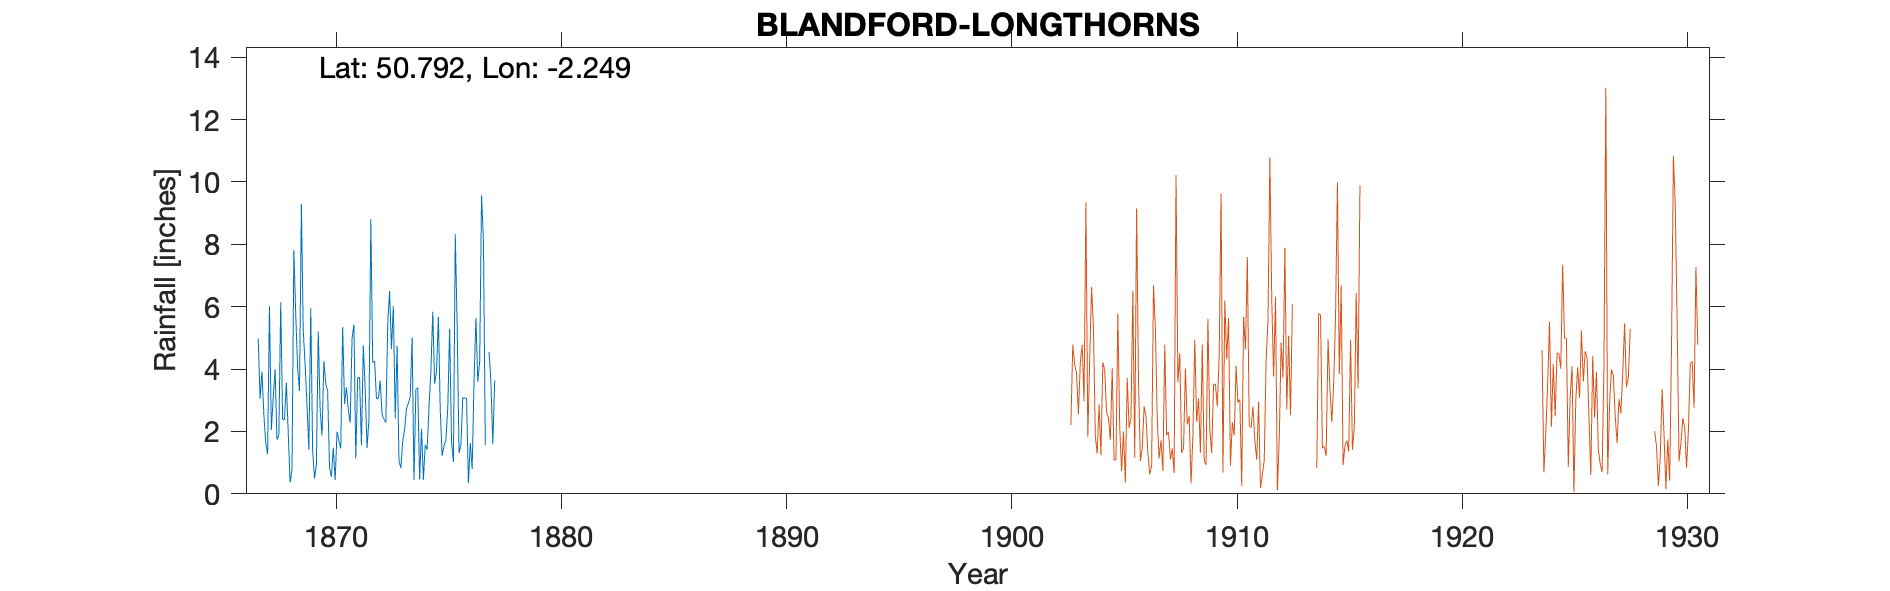

The file beside this chart, header and first rows:
BLANDFORD-LONGTHORNS, , , , , , , , , , , , , , , , , , , , 
Grid ref, SY825992, Long, -2.249, Lat, 50.79, Elevation, 350, ft, , , , , , , , , , , , 
Station no, 1603, , , , , , , , , , , , , , , , , , , 
, 1860, 1861, 1862, 1863, 1864, 1865, 1866, 1867, 1868, 1869, 1870, 1871, 1872, 1873, 1874, 1875, 1876, 1877, 1878, 1879
January, , , , , , , , 4.98, 6.14, 5.23, 3.52, 2.7, 8.8, 6.01, 3.33, 5.67, 1.57, 8.12, , 
February, , , , , , , , 3.05, 2.39, 4.13, 3.3, 2.28, 4.2, 2.42, 3.41, 2.67, 3.09, 1.56, , 
March, , , , , , , , 3.92, 2.38, 2.84, 0.84, 4.97, 4.27, 4.75, 0.46, 1.22, 3.06, , , 
April, , , , , , , , 2.55, 3.56, 1.42, 0.55, 5.42, 3.05, 1.05, 2.09, 1.55, 3.07, 4.55, , 
May, , , , , , , , 1.65, 1.96, 5.95, 1.48, 1.13, 3.05, 0.83, 0.45, 1.72, 0.34, 3.54, , 
June, , , , , , , , 1.27, 0.36, 1.41, 0.44, 3.73, 3.63, 1.69, 1.57, 2.75, 1.63, 1.6, , 
July, , , , , , , , 6.01, 0.76, 0.49, 1.99, 3.73, 2.54, 2.05, 1.41, 5.29, 0.8, 3.63, , 
August, , , , , , , , 2.05, 7.81, 0.94, 1.71, 1.56, 2.39, 2.73, 2.78, 1.68, 3.65, , , 
September, , , , , , , , 3.09, 5.73, 5.21, 1.45, 4.76, 2.27, 2.9, 3.93, 1.03, 5.64, , , 
October, , , , , , , , 3.99, 4.04, 2.71, 5.35, 3.35, 5.44, 3.11, 5.84, 8.32, 3.59, , , 
November, , , , , , , , 1.73, 3.3, 1.87, 2.88, 1.47, 6.5, 5.01, 3.53, 5.4, 4.24, , , 
December, , , , , , , , 1.9, 9.28, 4.26, 3.41, 2.39, 4.64, 0.44, 3.94, 1.3, 9.57, , , 
Total, , , , , , , , 36.19, 47.71, 36.46, 26.92, 37.49, 50.78, 32.99, 32.74, 38.6, 40.25, , , 
Note says gauge was 4in above ground, , , , , , , , , , , , , , , , , , , , 
1877 Aug Gauge terminated, , , , , , , , , , , , , , , , , , , , 
